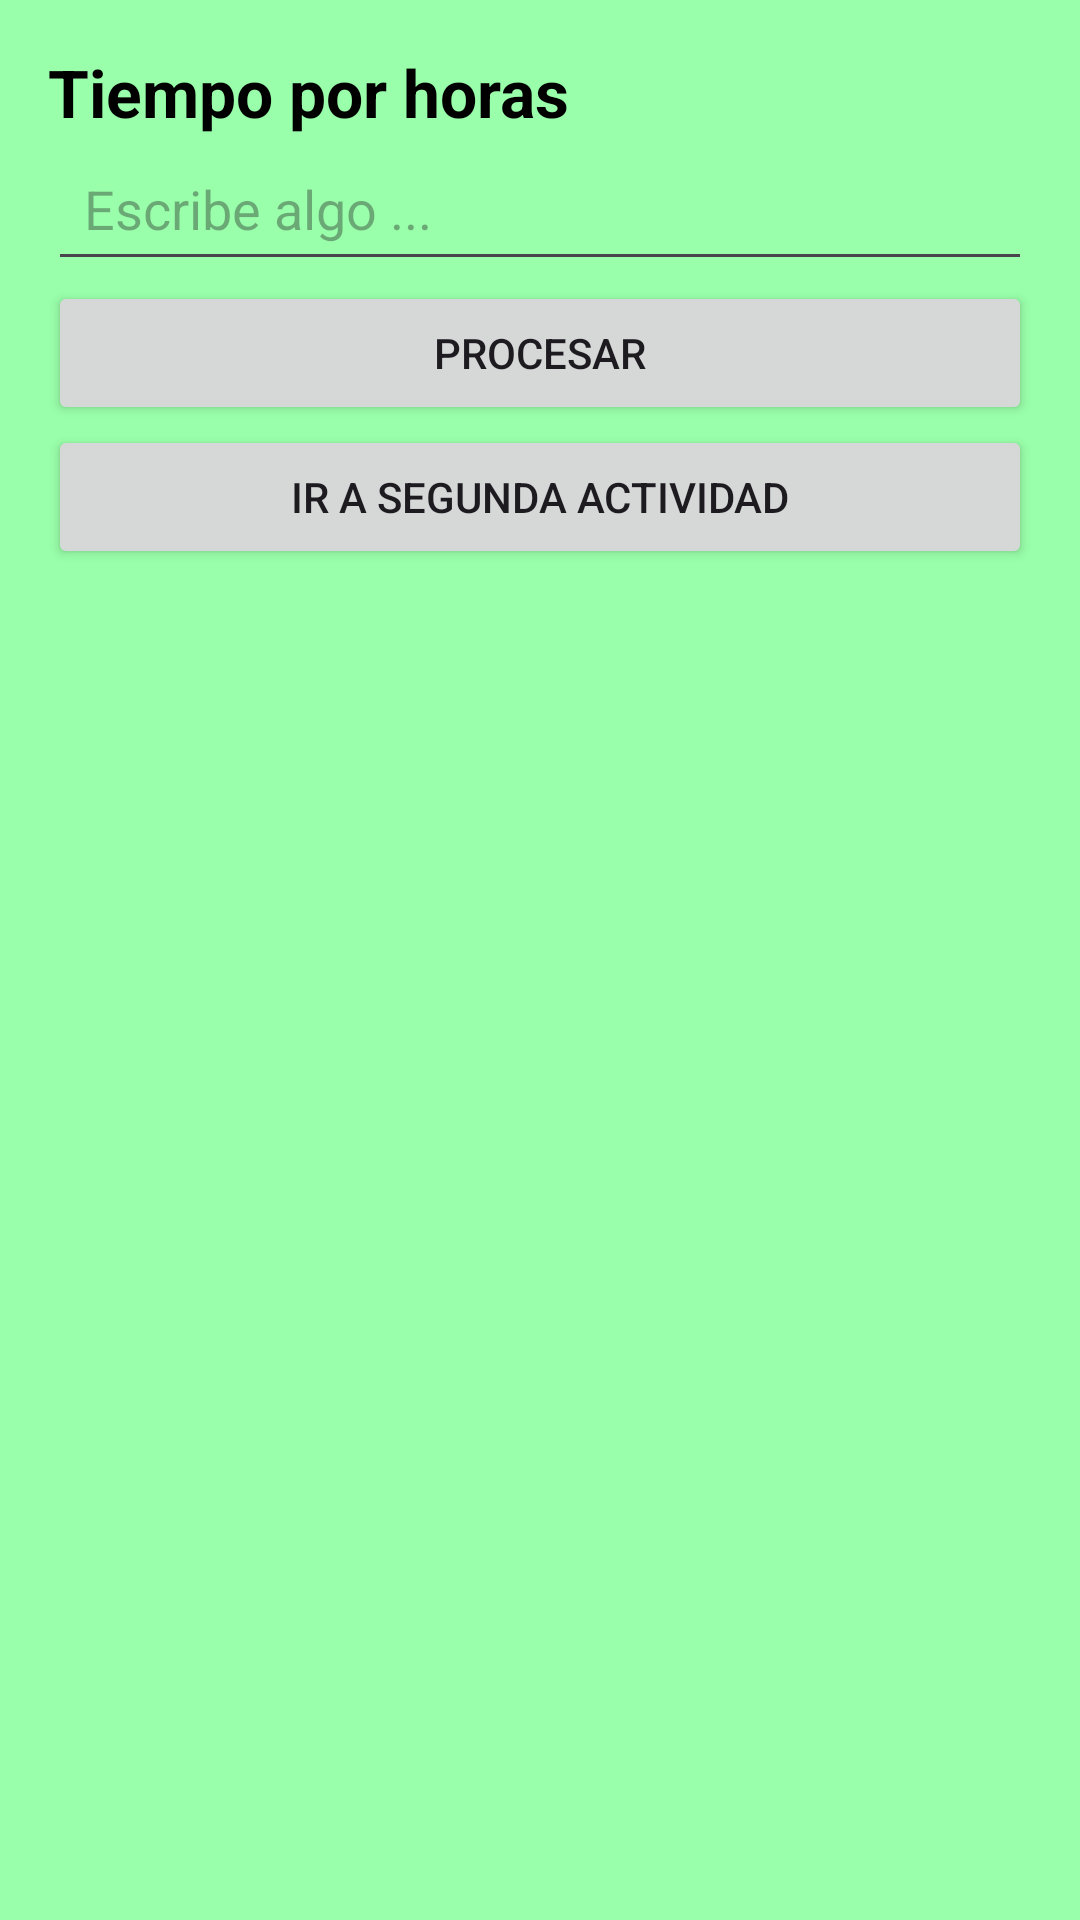

Write the Android layout XML for this screen, with the resource values it uses.
<!-- AndroidManifest.xml: application theme Theme.BetterTimeToSeeYou -->
<!-- res/layout/activity_main.xml -->
<?xml version="1.0" encoding="utf-8"?>
<LinearLayout xmlns:android="http://schemas.android.com/apk/res/android"
    android:layout_width="match_parent"
    android:layout_height="match_parent"
    android:orientation="vertical"
    android:background="#99FFAA"
    android:padding="16dp">

    <TextView
        android:id="@+id/tvTitulo"
        android:layout_width="match_parent"
        android:layout_height="wrap_content"
        android:text="@string/titulo_tiempo"
        android:textStyle="bold"
        android:textSize="22sp"
        android:textColor="#000000"/>


    <EditText
        android:id="@+id/etEntrada"
        android:layout_width="match_parent"
        android:layout_height="wrap_content"
        android:ems="10"
        android:inputType="text"
        android:hint="Escribe algo ..."
        android:padding="12sp"/>

    <Button
        android:id="@+id/btnProcesar"
        android:layout_width="match_parent"
        android:layout_height="wrap_content"
        android:text="Procesar"
       />

    <Button
        android:id="@+id/btnIrSegunda"
        android:layout_width="match_parent"
        android:layout_height="wrap_content"
        android:text="IR A SEGUNDA ACTIVIDAD" />

    <androidx.recyclerview.widget.RecyclerView
        android:layout_width="match_parent"
        android:layout_height="0dp" />

    <TextView
        android:id="@+id/tvResultado"
        android:layout_width="match_parent"
        android:layout_height="wrap_content"
        android:text=""
        android:textSize="22sp"
        android:textColor="#000000"

        />



</LinearLayout>
<!-- resources referenced by this layout -->
<resources>
  <string name="titulo_tiempo">Tiempo por horas</string>
  <style name="Theme.BetterTimeToSeeYou" parent="Theme.MaterialComponents.DayNight.NoActionBar">
          
          <item name="colorPrimary">@color/purple_500</item>
          <item name="colorPrimaryVariant">@color/purple_700</item>
          <item name="colorOnPrimary">@color/white</item>
          
          <item name="colorSecondary">@color/teal_200</item>
          <item name="colorSecondaryVariant">@color/teal_700</item>
          <item name="colorOnSecondary">@color/black</item>
          
          <item name="android:statusBarColor">?attr/colorPrimaryVariant</item>
          
      </style>
  <!-- not gathered from this repository: default colours our renderer supplied (Android Studio template values) -->
  <color name="purple_500">#FF6200EE</color>
  <color name="purple_700">#FF3700B3</color>
  <color name="teal_200">#FF03DAC5</color>
  <color name="teal_700">#FF018786</color>
  <color name="black">#FF000000</color>
  <color name="white">#FFFFFFFF</color>
</resources>
